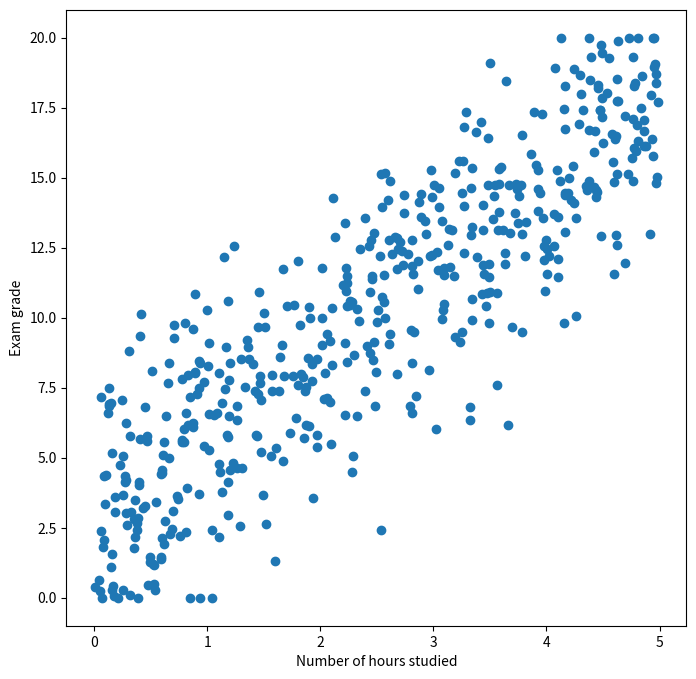

The matplotlib source for this figure:
import numpy as np
x = np.random.rand(500) * 5
print(f'first few values {x[:5]}')
print(f'minimum hours studied {x.min()}, maximum hours studied {x.max()}')
print(f'mean hours studied {x.mean()}')
print(f'standard deviation of hours studied {x.std()}')

y= ((3 * x + 3) + np.random.randn(len(x)) * 2.5).clip(0, 20)
print(f'minimum grade {y.min()}')
print(f'maximum grade {y.max()}')
print(f'mean grade {y.mean()}')
print(f'standard deviation of the grades {y.std()}')

import matplotlib.pyplot as plt
plt.figure(figsize = (8, 8))
plt.xlabel('Number of hours studied')
plt.ylabel('Exam grade')
plt.scatter(x, y)

